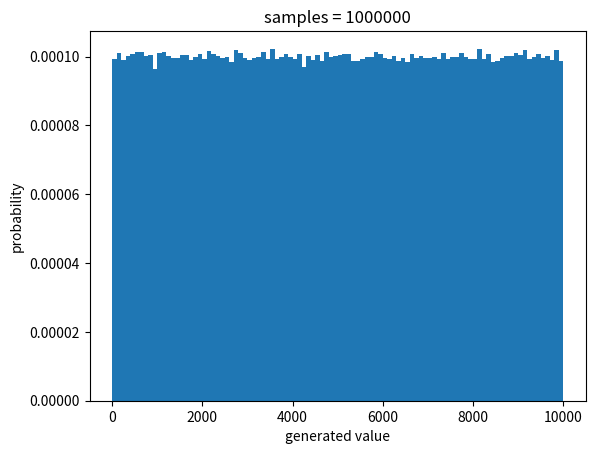

Python code for this plot:
from random import random
import matplotlib.pyplot as plt

nums = list(range(1, 9999+1, 2))
N = len(nums)
sample_size = 1000000

results = []
for _ in range(sample_size):
    # since probabilites are same
    # so q_i = i/N, we need to find largest i
    # s.t. u < q_i = i/N, or u*N < q_i
    u = random()
    ind = int(u*N)
    results.append(nums[ind])

plt.title(f'samples = {sample_size}')
plt.xlabel('generated value')
plt.ylabel('probability')
plt.hist(results, bins = 100, density=True)
# uncomment the below line to save the image
#plt.savefig('q1.png')
plt.show()
